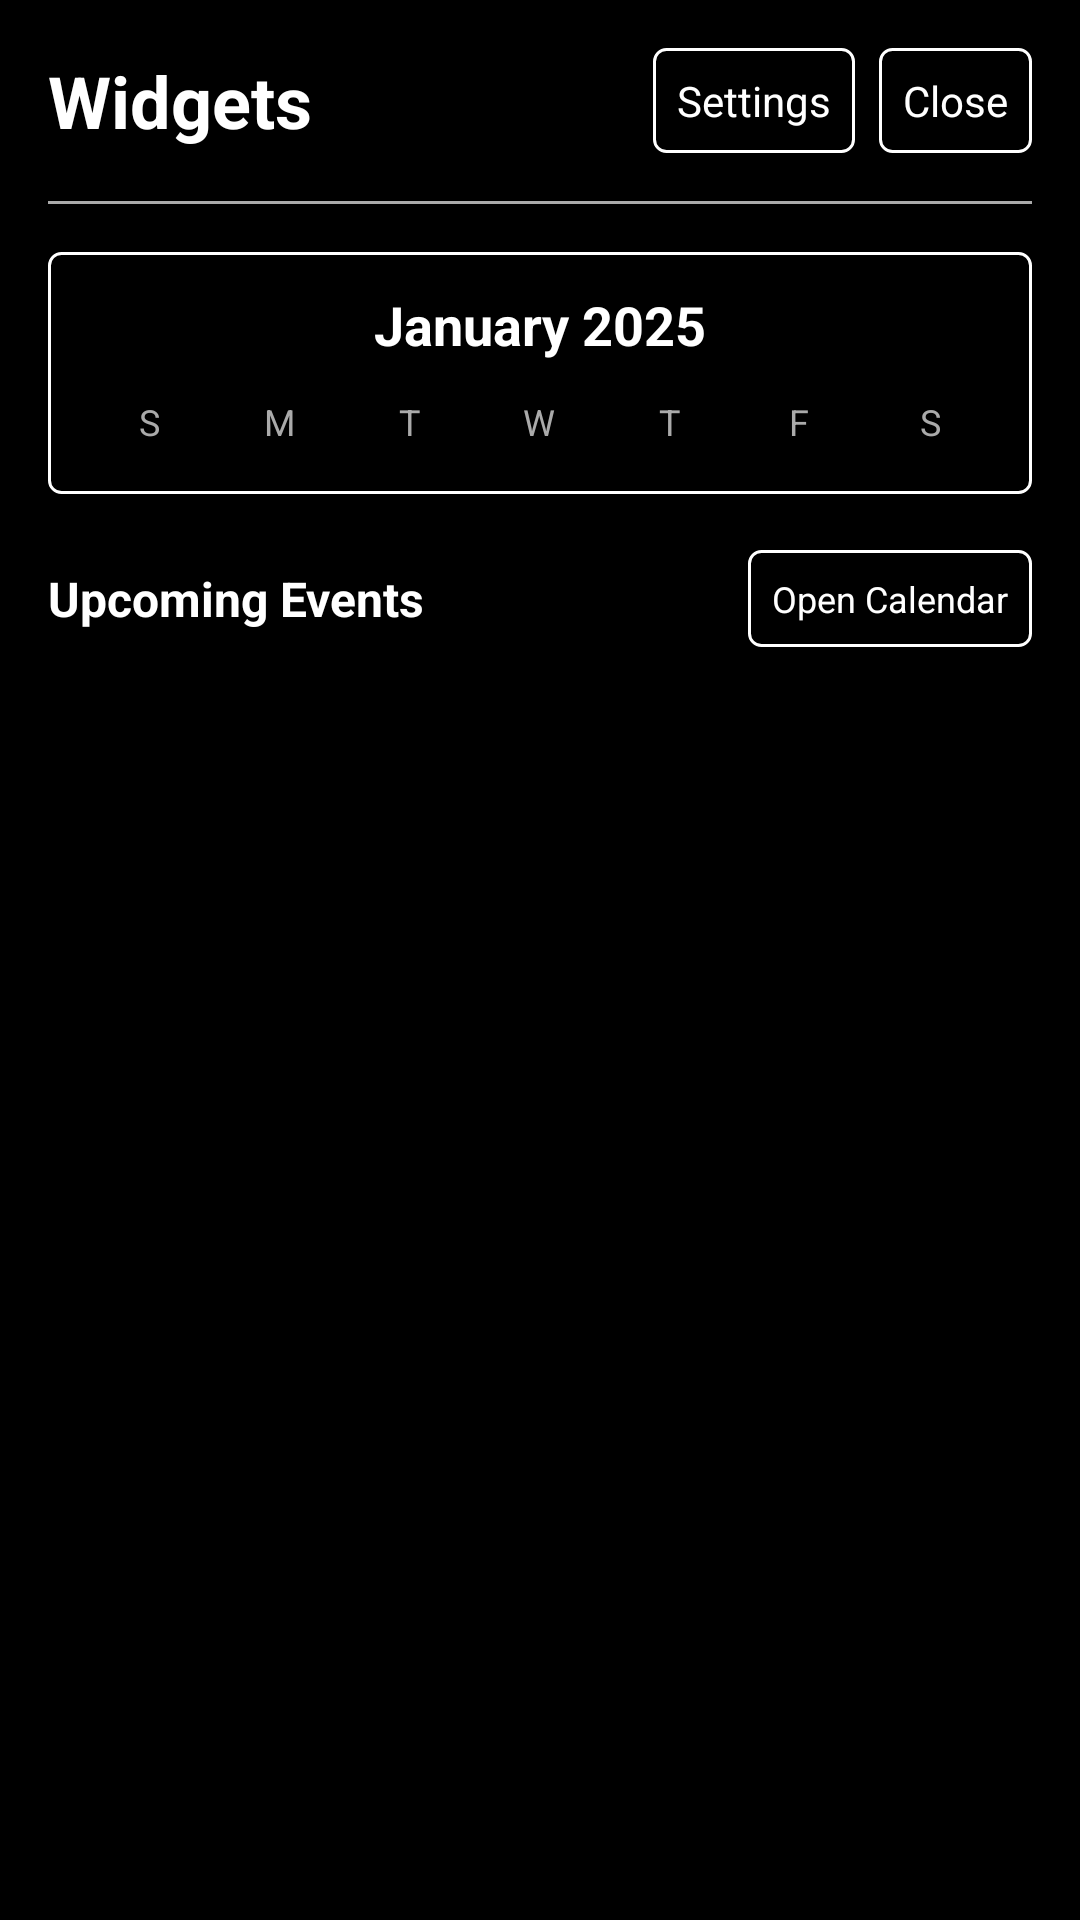

Write the Android layout XML for this screen, with the resource values it uses.
<!-- AndroidManifest.xml: application theme AppTheme -->
<!-- res/layout/activity_widgets.xml -->
<?xml version="1.0" encoding="utf-8"?>
<ScrollView xmlns:android="http://schemas.android.com/apk/res/android"
    android:layout_width="match_parent"
    android:layout_height="match_parent"
    android:background="@android:color/black">

    <LinearLayout
        android:layout_width="match_parent"
        android:layout_height="wrap_content"
        android:orientation="vertical"
        android:padding="16dp">

        <LinearLayout
            android:layout_width="match_parent"
            android:layout_height="wrap_content"
            android:orientation="horizontal"
            android:gravity="center_vertical"
            android:paddingBottom="16dp">

            <TextView
                android:layout_width="0dp"
                android:layout_height="wrap_content"
                android:layout_weight="1"
                android:text="Widgets"
                android:textColor="@android:color/white"
                android:textSize="24sp"
                android:textStyle="bold" />

            <TextView
                android:id="@+id/btn_settings"
                android:layout_width="wrap_content"
                android:layout_height="wrap_content"
                android:text="Settings"
                android:textColor="@android:color/white"
                android:textSize="14sp"
                android:padding="8dp"
                android:layout_marginEnd="8dp"
                android:background="@drawable/button_background"
                android:clickable="true"
                android:focusable="true" />

            <TextView
                android:id="@+id/btn_close"
                android:layout_width="wrap_content"
                android:layout_height="wrap_content"
                android:text="Close"
                android:textColor="@android:color/white"
                android:textSize="14sp"
                android:padding="8dp"
                android:background="@drawable/button_background"
                android:clickable="true"
                android:focusable="true" />
        </LinearLayout>

        <View
            android:layout_width="match_parent"
            android:layout_height="1dp"
            android:background="@android:color/darker_gray"
            android:layout_marginBottom="16dp" />

        
        <LinearLayout
            android:layout_width="match_parent"
            android:layout_height="wrap_content"
            android:orientation="vertical"
            android:background="@drawable/button_background"
            android:padding="12dp">

            <TextView
                android:id="@+id/tv_month_year"
                android:layout_width="match_parent"
                android:layout_height="wrap_content"
                android:text="January 2025"
                android:textColor="@android:color/white"
                android:textSize="18sp"
                android:textStyle="bold"
                android:gravity="center"
                android:paddingBottom="8dp" />

            
            <LinearLayout
                android:layout_width="match_parent"
                android:layout_height="wrap_content"
                android:orientation="horizontal"
                android:weightSum="7">

                <TextView
                    android:layout_width="0dp"
                    android:layout_height="wrap_content"
                    android:layout_weight="1"
                    android:text="S"
                    android:textColor="@android:color/darker_gray"
                    android:textSize="12sp"
                    android:gravity="center"
                    android:padding="4dp" />

                <TextView
                    android:layout_width="0dp"
                    android:layout_height="wrap_content"
                    android:layout_weight="1"
                    android:text="M"
                    android:textColor="@android:color/darker_gray"
                    android:textSize="12sp"
                    android:gravity="center"
                    android:padding="4dp" />

                <TextView
                    android:layout_width="0dp"
                    android:layout_height="wrap_content"
                    android:layout_weight="1"
                    android:text="T"
                    android:textColor="@android:color/darker_gray"
                    android:textSize="12sp"
                    android:gravity="center"
                    android:padding="4dp" />

                <TextView
                    android:layout_width="0dp"
                    android:layout_height="wrap_content"
                    android:layout_weight="1"
                    android:text="W"
                    android:textColor="@android:color/darker_gray"
                    android:textSize="12sp"
                    android:gravity="center"
                    android:padding="4dp" />

                <TextView
                    android:layout_width="0dp"
                    android:layout_height="wrap_content"
                    android:layout_weight="1"
                    android:text="T"
                    android:textColor="@android:color/darker_gray"
                    android:textSize="12sp"
                    android:gravity="center"
                    android:padding="4dp" />

                <TextView
                    android:layout_width="0dp"
                    android:layout_height="wrap_content"
                    android:layout_weight="1"
                    android:text="F"
                    android:textColor="@android:color/darker_gray"
                    android:textSize="12sp"
                    android:gravity="center"
                    android:padding="4dp" />

                <TextView
                    android:layout_width="0dp"
                    android:layout_height="wrap_content"
                    android:layout_weight="1"
                    android:text="S"
                    android:textColor="@android:color/darker_gray"
                    android:textSize="12sp"
                    android:gravity="center"
                    android:padding="4dp" />
            </LinearLayout>

            
            <LinearLayout
                android:id="@+id/calendar_grid"
                android:layout_width="match_parent"
                android:layout_height="wrap_content"
                android:orientation="vertical" />

        </LinearLayout>

        
        <LinearLayout
            android:layout_width="match_parent"
            android:layout_height="wrap_content"
            android:orientation="vertical"
            android:layout_marginTop="16dp">

            <LinearLayout
                android:layout_width="match_parent"
                android:layout_height="wrap_content"
                android:orientation="horizontal"
                android:gravity="center_vertical">

                <TextView
                    android:layout_width="0dp"
                    android:layout_height="wrap_content"
                    android:layout_weight="1"
                    android:text="Upcoming Events"
                    android:textColor="@android:color/white"
                    android:textSize="16sp"
                    android:textStyle="bold"
                    android:paddingVertical="8dp" />

                <TextView
                    android:id="@+id/btn_open_calendar"
                    android:layout_width="wrap_content"
                    android:layout_height="wrap_content"
                    android:text="Open Calendar"
                    android:textColor="@android:color/white"
                    android:textSize="12sp"
                    android:padding="8dp"
                    android:background="@drawable/button_background"
                    android:clickable="true"
                    android:focusable="true" />
            </LinearLayout>

            <LinearLayout
                android:id="@+id/events_container"
                android:layout_width="match_parent"
                android:layout_height="wrap_content"
                android:orientation="vertical" />

        </LinearLayout>

    </LinearLayout>
</ScrollView>
<!-- resources referenced by this layout -->
<resources>
  <!-- drawable button_background (drawable) -->
  <?xml version="1.0" encoding="utf-8"?>
  <shape xmlns:android="http://schemas.android.com/apk/res/android"
      android:shape="rectangle">
      <stroke
          android:width="1dp"
          android:color="@android:color/white" />
      <corners android:radius="4dp" />
  </shape>
  <style name="AppTheme" parent="android:Theme.Material.NoActionBar">
          <item name="android:windowBackground">@android:color/black</item>
          <item name="android:statusBarColor">@android:color/black</item>
          <item name="android:navigationBarColor">@android:color/black</item>
      </style>
</resources>
